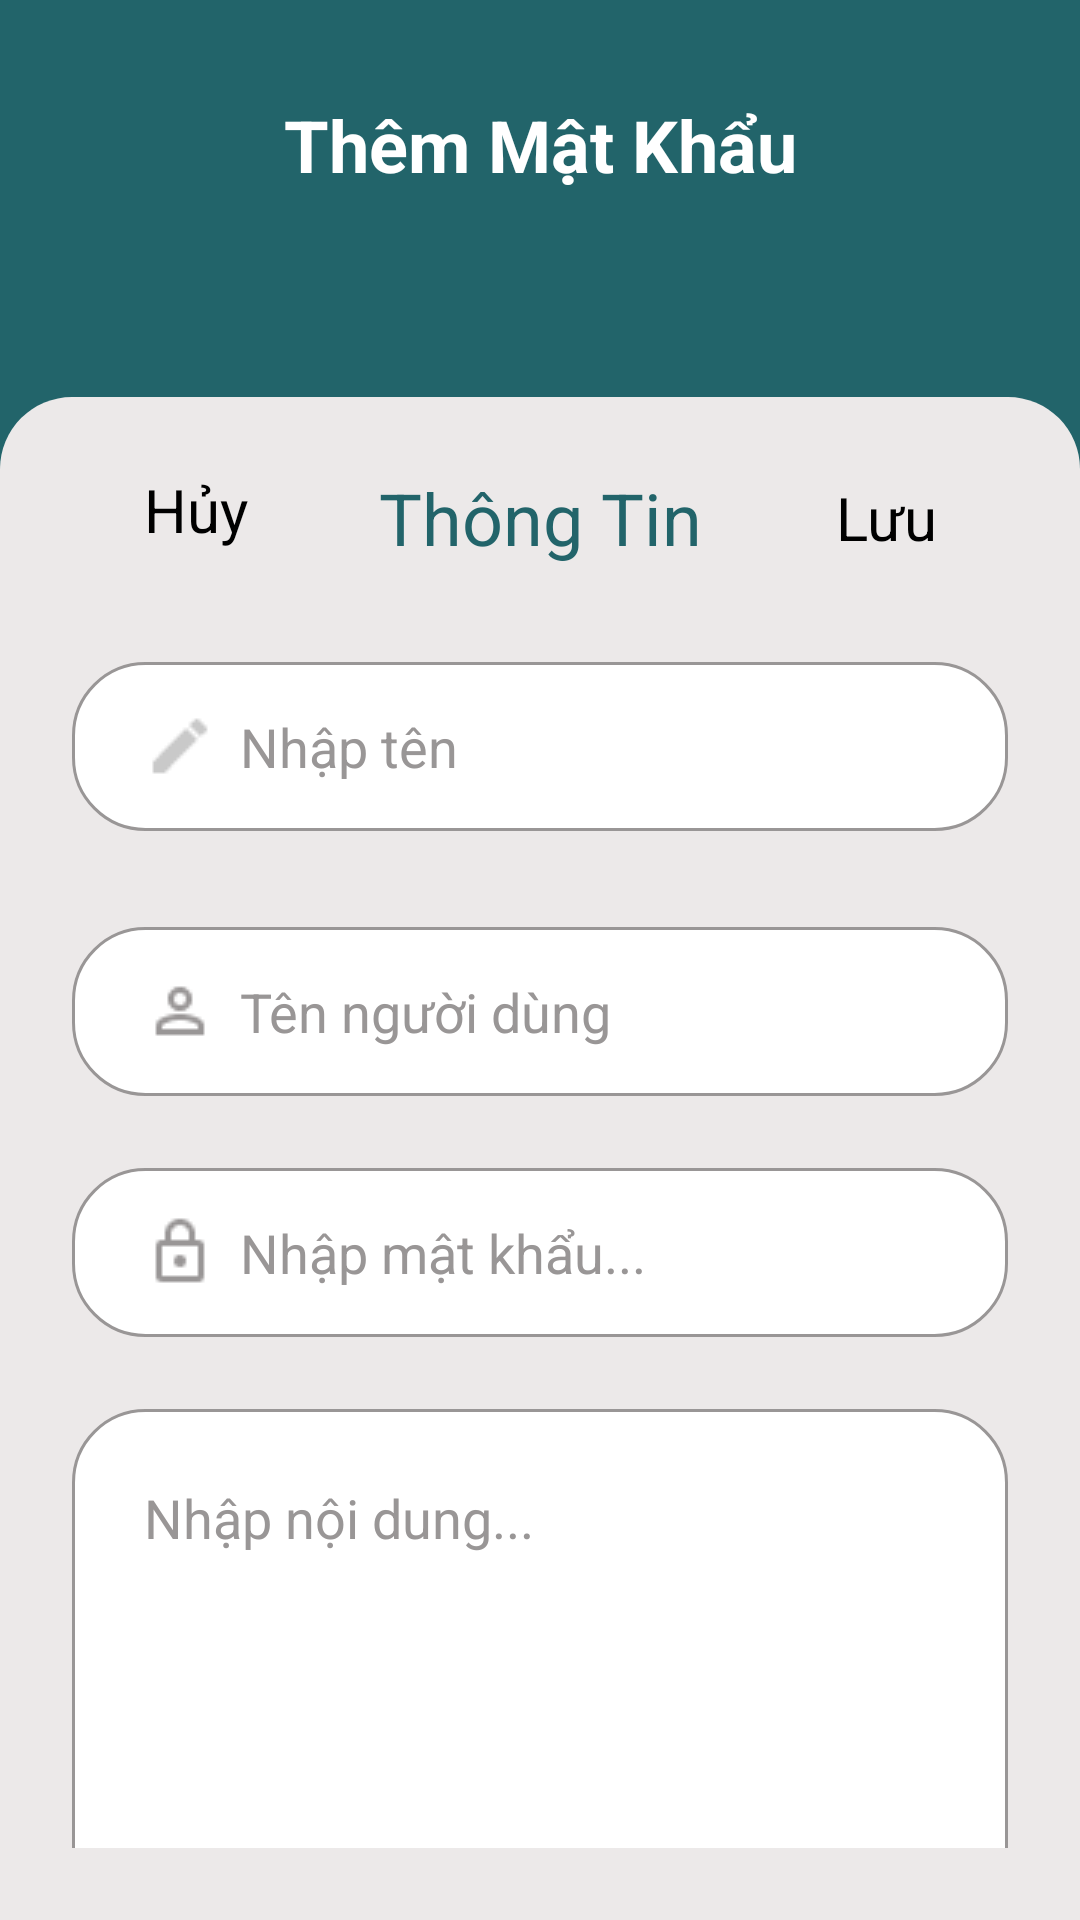

Android layout source for this screen:
<!-- AndroidManifest.xml: application theme Theme.VaultyApp -->
<!-- res/layout/new_password.xml -->
<?xml version="1.0" encoding="utf-8"?>
<androidx.constraintlayout.widget.ConstraintLayout
    xmlns:android="http://schemas.android.com/apk/res/android"
    xmlns:app="http://schemas.android.com/apk/res-auto"
    xmlns:tools="http://schemas.android.com/tools"
    android:id="@+id/new_password"
    android:layout_width="match_parent"
    android:layout_height="match_parent"
    android:background="#22646A"
    tools:context=".NewPasswordActivity">



    <TextView
        android:id="@+id/titleNewPass"
        android:layout_width="wrap_content"
        android:layout_height="wrap_content"
        android:text="Thêm Mật Khẩu"
        android:textSize="24sp"
        android:textStyle="bold"
        android:textColor="@android:color/white"
        android:layout_marginTop="32dp"
        app:layout_constraintTop_toTopOf="parent"
        app:layout_constraintStart_toStartOf="parent"
        app:layout_constraintEnd_toEndOf="parent" />

    <androidx.constraintlayout.widget.ConstraintLayout
        android:id="@+id/containerSignup"
        android:layout_width="match_parent"
        android:layout_height="0dp"
        android:layout_marginTop="68dp"
        android:background="@drawable/bg_rounded_white"
        android:padding="24dp"
        app:layout_constraintTop_toBottomOf="@id/titleNewPass"
        app:layout_constraintBottom_toBottomOf="parent"
        app:layout_constraintStart_toStartOf="parent"
        app:layout_constraintEnd_toEndOf="parent">

        <androidx.core.widget.NestedScrollView
            android:layout_width="match_parent"
            android:layout_height="match_parent"
            android:fillViewport="true">

            <LinearLayout
                android:layout_width="match_parent"
                android:layout_height="wrap_content"
                android:orientation="vertical">

                <LinearLayout
                    android:id="@+id/threeTextRow"
                    android:layout_width="match_parent"
                    android:layout_height="wrap_content"
                    android:orientation="horizontal"
                    android:gravity="center"
                    android:paddingStart="24dp"
                    android:paddingEnd="24dp">

                    <TextView
                        android:id="@+id/tvCancle"
                        android:layout_width="0dp"
                        android:layout_height="wrap_content"
                        android:layout_weight="1"
                        android:text="Hủy"
                        android:textColor="#000000"
                        android:textSize="20sp"
                        android:layout_gravity="start"/>

                    <TextView
                        android:layout_width="0dp"
                        android:layout_height="wrap_content"
                        android:layout_weight="2"
                        android:text="Thông Tin"
                        android:textColor="#22646A"
                        android:textSize="24sp"
                        android:gravity="center"/>

                    <TextView
                        android:id="@+id/tvSave"
                        android:layout_width="0dp"
                        android:layout_height="wrap_content"
                        android:layout_weight="1"
                        android:text="Lưu"
                        android:textColor="#000000"
                        android:textSize="20sp"
                        android:gravity="end"/>
                </LinearLayout>

                <EditText
                    android:id="@+id/edtpen"
                    android:layout_width="match_parent"
                    android:layout_height="wrap_content"
                    android:hint="Nhập tên"
                    android:textColorHint="#999696"
                    android:textColor="#000000"
                    android:background="@drawable/bg_input"
                    android:padding="16dp"
                    android:paddingStart="24dp"
                    android:inputType="text"
                    android:drawableStart="@drawable/icon_pencil"
                    android:drawablePadding="8dp"
                    android:tint="#000000"
                    android:layout_marginTop="32dp"
                    android:gravity="center_vertical"/>

                <EditText
                    android:id="@+id/edtUser"
                    android:layout_width="match_parent"
                    android:layout_height="wrap_content"
                    android:hint="Tên người dùng"
                    android:textColorHint="#999696"
                    android:textColor="#000000"
                    android:background="@drawable/bg_input"
                    android:padding="16dp"
                    android:paddingStart="24dp"
                    android:inputType="text"
                    android:drawableStart="@drawable/ic_user"
                    android:drawablePadding="8dp"
                    android:tint="#000000"
                    android:layout_marginTop="32dp"
                    android:gravity="center_vertical"/>

                <EditText
                    android:id="@+id/edtPassword"
                    android:layout_width="match_parent"
                    android:layout_height="wrap_content"
                    android:hint="Nhập mật khẩu..."
                    android:textColorHint="#999696"
                    android:textColor="#000000"
                    android:background="@drawable/bg_input"
                    android:padding="16dp"
                    android:paddingStart="24dp"
                    android:inputType="textPassword"
                    android:drawableStart="@drawable/ic_lock"
                    android:drawableEnd="@drawable/icon_eyeopen"
                    android:drawablePadding="8dp"
                    android:tint="#000000"
                    android:layout_marginTop="24dp"
                    android:gravity="center_vertical"/>

                <EditText
                    android:id="@+id/edtContent"
                    android:layout_width="match_parent"
                    android:layout_height="wrap_content"
                    android:hint="Nhập nội dung..."
                    android:textColorHint="#999696"
                    android:textColor="#000000"
                    android:background="@drawable/bg_input"
                    android:padding="24dp"
                    android:inputType="textMultiLine"
                    android:gravity="top|start"
                    android:overScrollMode="always"
                    android:scrollbars="vertical"
                    android:maxLines="10"
                    android:minLines="6"
                    android:layout_marginTop="24dp"/>
            </LinearLayout>
        </androidx.core.widget.NestedScrollView>
    </androidx.constraintlayout.widget.ConstraintLayout>
</androidx.constraintlayout.widget.ConstraintLayout>
<!-- resources referenced by this layout -->
<resources>
  <!-- drawable bg_input (drawable) -->
  <?xml version="1.0" encoding="utf-8"?>
  <shape xmlns:android="http://schemas.android.com/apk/res/android"
      android:shape="rectangle">
  
      
      <solid android:color="#FFFFFF" />
  
      
      <corners android:radius="24dp" />
  
      
      <stroke
          android:width="1dp"
          android:color="#999696" />
  </shape>
  <!-- drawable bg_rounded_white (drawable) -->
  <?xml version="1.0" encoding="utf-8"?>
  <shape xmlns:android="http://schemas.android.com/apk/res/android"
      android:shape="rectangle">
  
      <solid android:color="#ECE9E9" />
  
      <corners
          android:topLeftRadius="24dp"
          android:topRightRadius="24dp"
          android:bottomLeftRadius="0dp"
          android:bottomRightRadius="0dp" />
  </shape>
  <!-- drawable ic_lock: png bitmap (drawable, 406 bytes) -->
  <!-- drawable ic_user: png bitmap (drawable, 485 bytes) -->
  <!-- drawable icon_pencil: png bitmap (drawable, 343 bytes) -->
  <style name="Theme.VaultyApp" parent="Base.Theme.VaultyApp" />
  <style name="Base.Theme.VaultyApp" parent="Theme.Material3.DayNight.NoActionBar">
          
          
      </style>
</resources>
